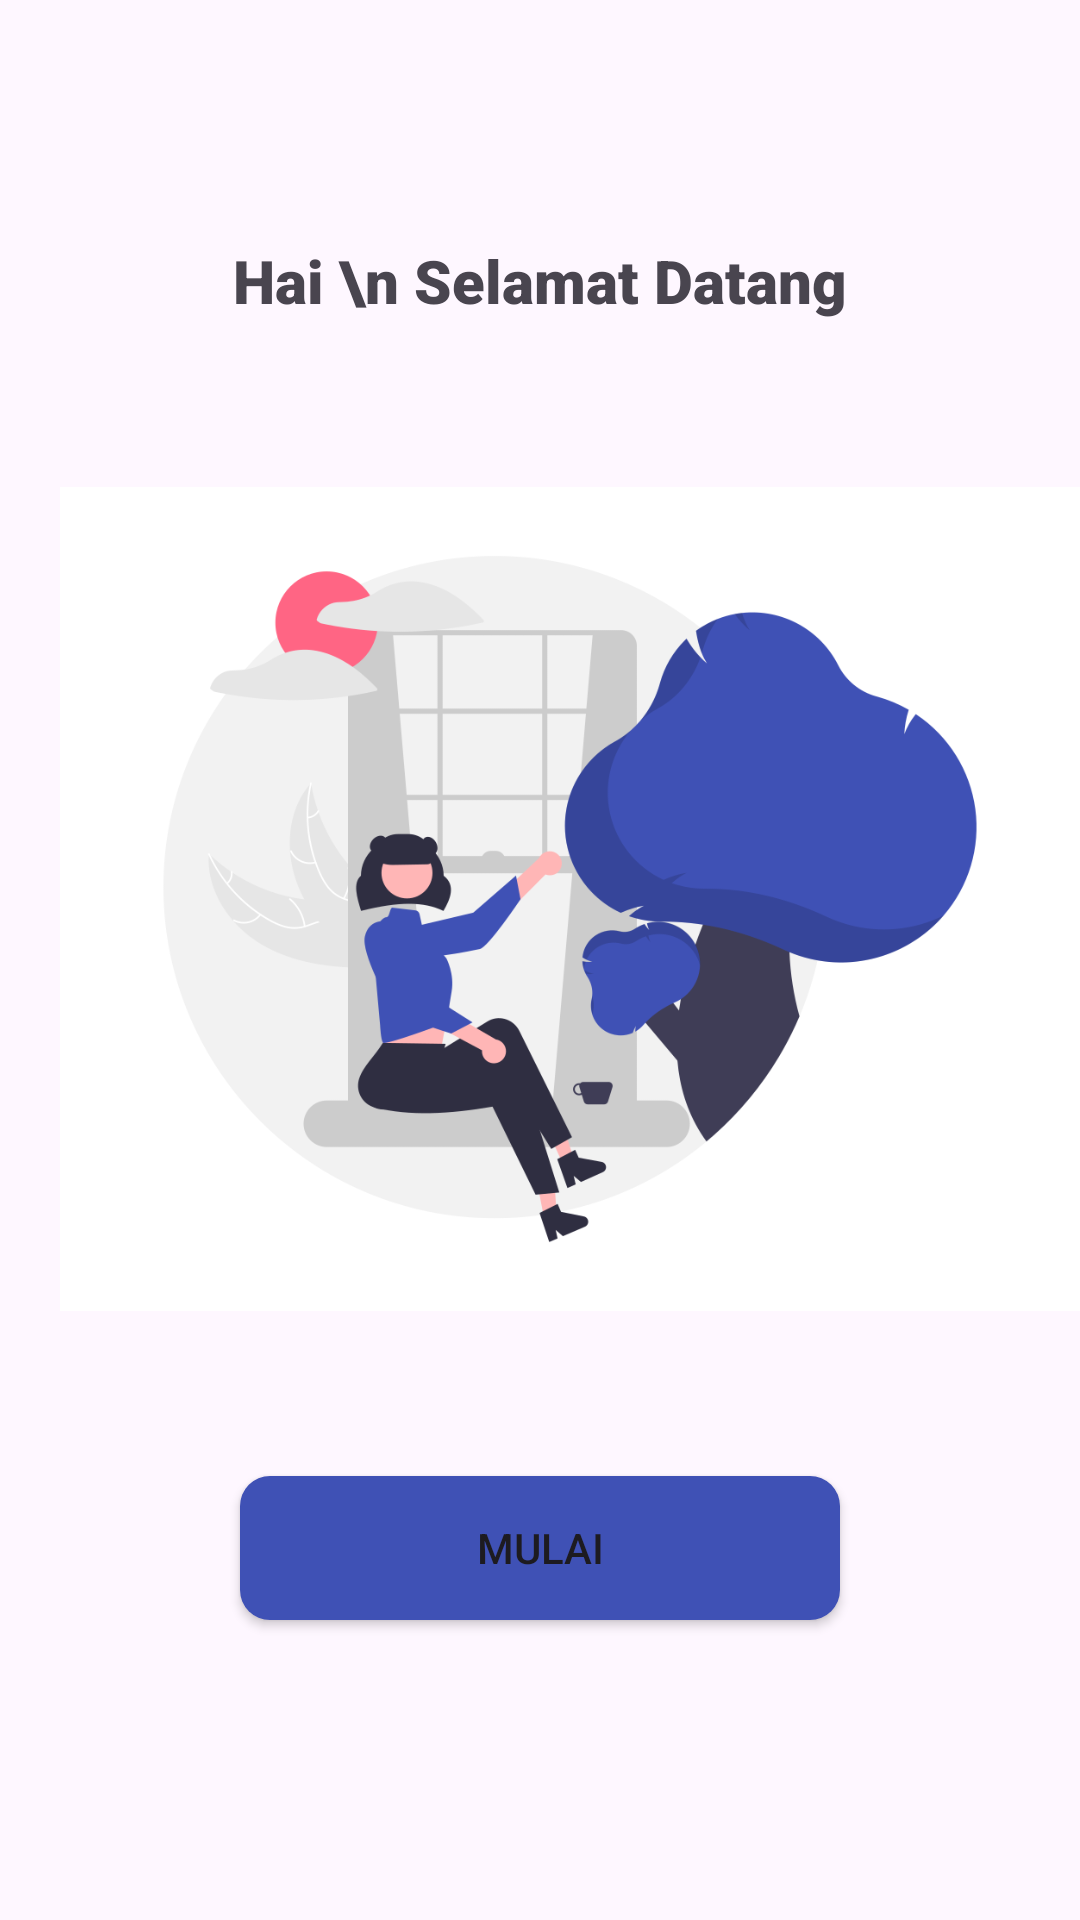

This screen was rendered from an Android layout file. Write that file and the resources it references.
<!-- AndroidManifest.xml: application theme Theme.CRUDKampus -->
<!-- res/layout/activity_welcome.xml -->
<?xml version="1.0" encoding="utf-8"?>
<androidx.constraintlayout.widget.ConstraintLayout xmlns:android="http://schemas.android.com/apk/res/android"
    xmlns:app="http://schemas.android.com/apk/res-auto"
    xmlns:tools="http://schemas.android.com/tools"
    android:layout_width="match_parent"
    android:layout_height="match_parent"
    tools:context=".Welcome">

    <TextView
        android:id="@+id/textView"
        android:layout_width="wrap_content"
        android:layout_height="wrap_content"
        android:layout_marginTop="80dp"
        android:fontFamily="sans-serif-black"
        android:text="Hai \n Selamat Datang"
        android:textSize="20dp"
        android:textAlignment="center"
        android:textStyle="bold"
        app:layout_constraintEnd_toEndOf="parent"
        app:layout_constraintStart_toStartOf="parent"
        app:layout_constraintTop_toTopOf="parent" />

    <ImageView
        android:id="@+id/imageView"
        android:layout_width="match_parent"
        android:layout_height="400dp"
        android:paddingLeft="20dp"
        app:layout_constraintBottom_toTopOf="@+id/button"
        app:layout_constraintEnd_toEndOf="parent"
        app:layout_constraintStart_toStartOf="parent"
        app:layout_constraintTop_toBottomOf="@id/textView"
        app:srcCompat="@drawable/illust_welcome" />

    <Button
        android:id="@+id/button"
        android:layout_width="200dp"
        android:layout_height="wrap_content"
        android:layout_marginBottom="100dp"
        android:background="@drawable/custom_button"
        android:text="Mulai"
        app:backgroundTint="@null"
        app:layout_constraintBottom_toBottomOf="parent"
        app:layout_constraintEnd_toEndOf="parent"
        app:layout_constraintStart_toStartOf="parent" />


</androidx.constraintlayout.widget.ConstraintLayout>
<!-- resources referenced by this layout -->
<resources>
  <!-- drawable custom_button (drawable) -->
  <?xml version="1.0" encoding="utf-8"?>
  <selector xmlns:android="http://schemas.android.com/apk/res/android">
      <item>
          <shape android:shape="rectangle">
              <solid android:color="@color/primaryBlue" />
              <corners android:radius="10dp" />
          </shape>
      </item>
  </selector>
  <!-- drawable illust_welcome: png bitmap (drawable, 63183 bytes) -->
  <style name="Theme.CRUDKampus" parent="Base.Theme.CRUDKampus" />
  <color name="primaryBlue">#3F51B5</color>
  <style name="Base.Theme.CRUDKampus" parent="Theme.Material3.DayNight.NoActionBar">
          
           <item name="colorPrimary">@color/primaryBlue</item>
      </style>
</resources>
